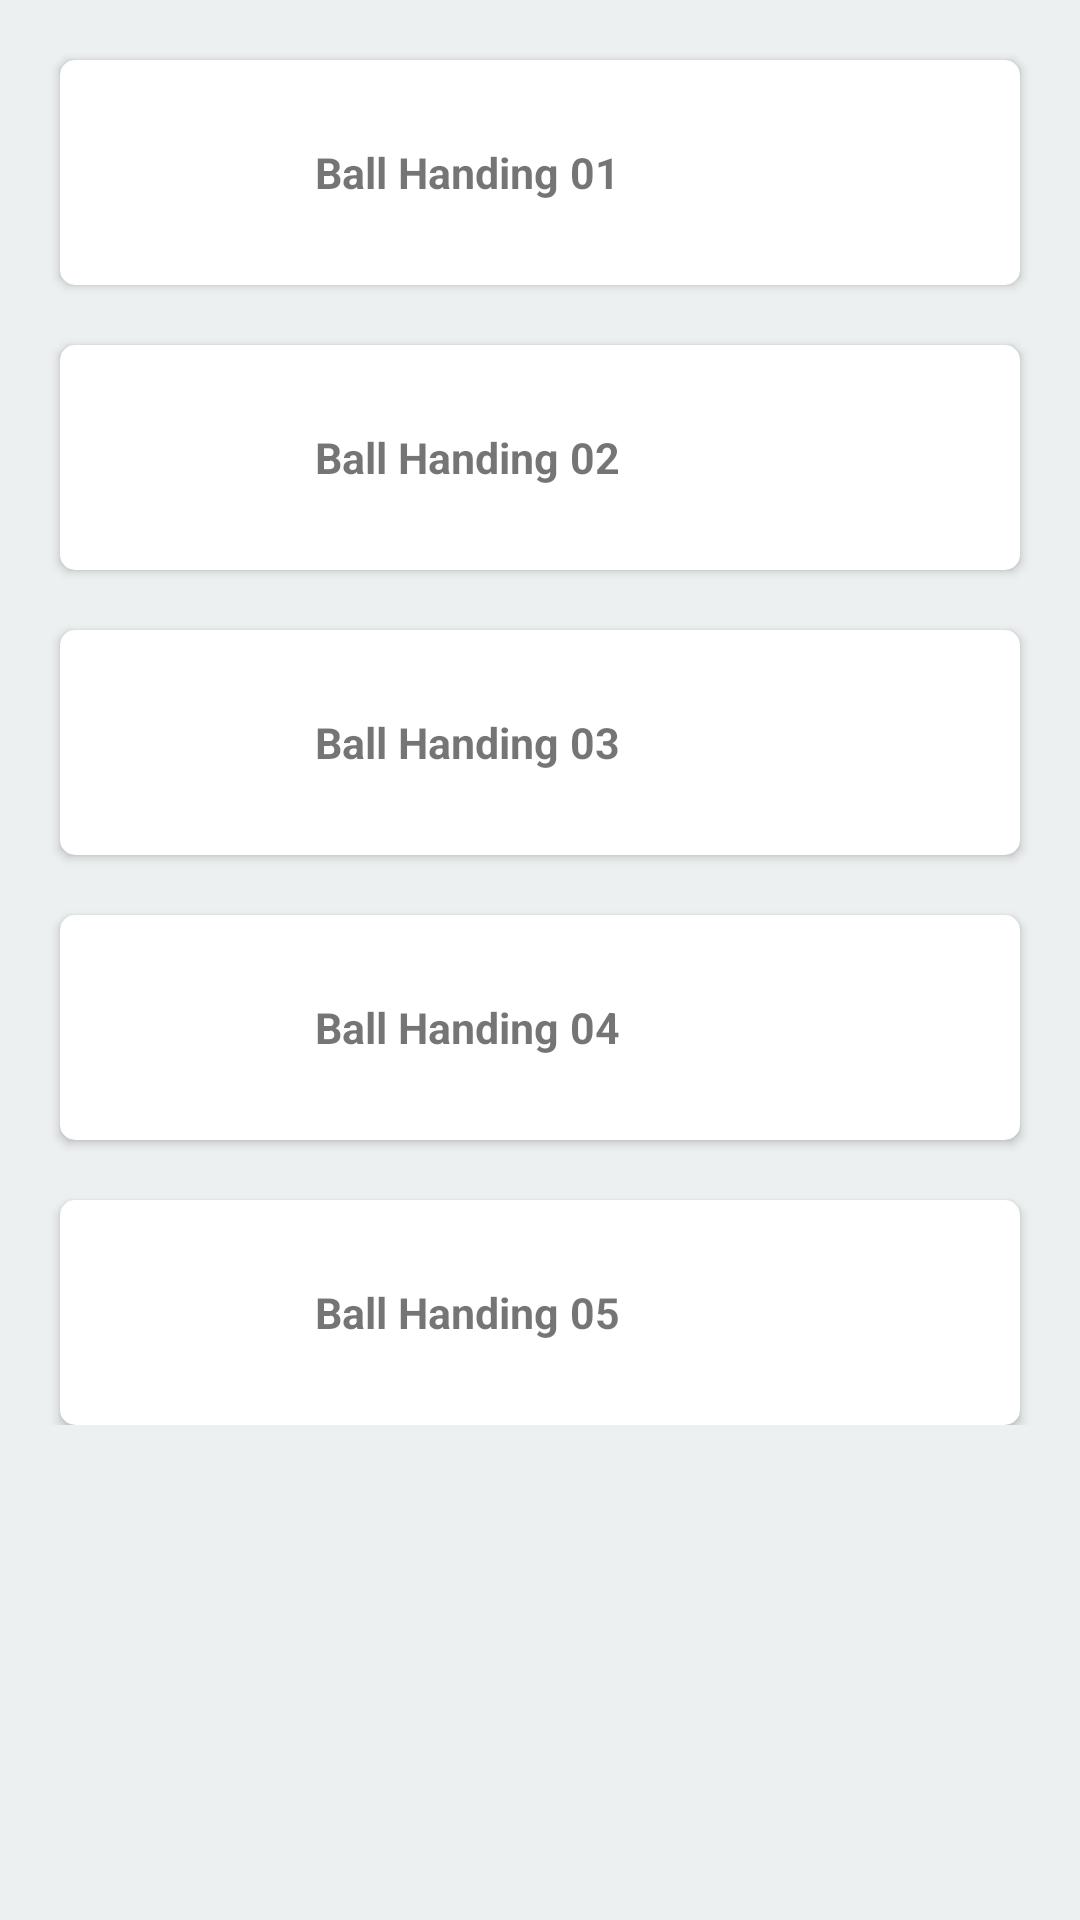

Here is an Android app screen rendered from its layout file. Give the layout XML and the strings, colors and styles it references.
<!-- AndroidManifest.xml: application theme AppTheme -->
<!-- res/layout/tab_ballhanding.xml -->
<?xml version="1.0" encoding="utf-8"?>
<ScrollView xmlns:android="http://schemas.android.com/apk/res/android"
    xmlns:app="http://schemas.android.com/apk/res-auto"
    android:id="@+id/ballhanding"
    android:orientation="vertical"
    android:layout_width="match_parent"
    android:layout_height="match_parent"
    android:background="@color/background">

    <LinearLayout
        android:layout_width="match_parent"
        android:layout_height="wrap_content"
        android:orientation="vertical">

        
        <android.support.v7.widget.CardView
            android:layout_width="match_parent"
            android:layout_height="wrap_content"
            android:layout_marginTop="20dp"
            android:layout_marginLeft="20dp"
            android:layout_marginRight="20dp"
            app:cardCornerRadius="5dp">

            <LinearLayout
                android:id="@+id/bh1"
                android:layout_width="match_parent"
                android:layout_height="wrap_content"
                android:orientation="horizontal">

                <ImageView
                    android:layout_width="75dp"
                    android:layout_height="75dp"
                    android:src="@drawable/play"
                    android:layout_gravity="center"/>

                <TextView
                    android:layout_width="match_parent"
                    android:layout_height="wrap_content"
                    android:text="Ball Handing 01"
                    android:layout_gravity="center"
                    android:textStyle="bold"
                    android:textSize="7pt"
                    android:layout_marginLeft="10dp"/>
            </LinearLayout>

        </android.support.v7.widget.CardView>

        
        <android.support.v7.widget.CardView
            android:layout_width="match_parent"
            android:layout_height="wrap_content"
            android:layout_marginTop="20dp"
            android:layout_marginLeft="20dp"
            android:layout_marginRight="20dp"
            app:cardCornerRadius="5dp">

            <LinearLayout
                android:id="@+id/bh2"
                android:layout_width="match_parent"
                android:layout_height="wrap_content"
                android:orientation="horizontal">

                <ImageView
                    android:layout_width="75dp"
                    android:layout_height="75dp"
                    android:src="@drawable/play"
                    android:layout_gravity="center"/>

                <TextView
                    android:layout_width="match_parent"
                    android:layout_height="wrap_content"
                    android:text="Ball Handing 02"
                    android:layout_gravity="center"
                    android:textStyle="bold"
                    android:textSize="7pt"
                    android:layout_marginLeft="10dp"/>
            </LinearLayout>

        </android.support.v7.widget.CardView>

        
        <android.support.v7.widget.CardView
            android:layout_width="match_parent"
            android:layout_height="wrap_content"
            android:layout_marginTop="20dp"
            android:layout_marginLeft="20dp"
            android:layout_marginRight="20dp"
            app:cardCornerRadius="5dp">

            <LinearLayout
                android:id="@+id/bh3"
                android:layout_width="match_parent"
                android:layout_height="wrap_content"
                android:orientation="horizontal">

                <ImageView
                    android:layout_width="75dp"
                    android:layout_height="75dp"
                    android:src="@drawable/play"
                    android:layout_gravity="center"/>

                <TextView
                    android:layout_width="match_parent"
                    android:layout_height="wrap_content"
                    android:text="Ball Handing 03"
                    android:layout_gravity="center"
                    android:textStyle="bold"
                    android:textSize="7pt"
                    android:layout_marginLeft="10dp"/>
            </LinearLayout>

        </android.support.v7.widget.CardView>

        
        <android.support.v7.widget.CardView
            android:layout_width="match_parent"
            android:layout_height="wrap_content"
            android:layout_marginTop="20dp"
            android:layout_marginLeft="20dp"
            android:layout_marginRight="20dp"
            app:cardCornerRadius="5dp">

            <LinearLayout
                android:id="@+id/bh4"
                android:layout_width="match_parent"
                android:layout_height="wrap_content"
                android:orientation="horizontal">

                <ImageView
                    android:layout_width="75dp"
                    android:layout_height="75dp"
                    android:src="@drawable/play"
                    android:layout_gravity="center"/>

                <TextView
                    android:layout_width="match_parent"
                    android:layout_height="wrap_content"
                    android:text="Ball Handing 04"
                    android:layout_gravity="center"
                    android:textStyle="bold"
                    android:textSize="7pt"
                    android:layout_marginLeft="10dp"/>
            </LinearLayout>

        </android.support.v7.widget.CardView>

        
        <android.support.v7.widget.CardView
            android:layout_width="match_parent"
            android:layout_height="wrap_content"
            android:layout_marginTop="20dp"
            android:layout_marginLeft="20dp"
            android:layout_marginRight="20dp"
            app:cardCornerRadius="5dp">

            <LinearLayout
                android:id="@+id/bh5"
                android:layout_width="match_parent"
                android:layout_height="wrap_content"
                android:orientation="horizontal">

                <ImageView
                    android:layout_width="75dp"
                    android:layout_height="75dp"
                    android:src="@drawable/play"
                    android:layout_gravity="center"/>

                <TextView
                    android:layout_width="match_parent"
                    android:layout_height="wrap_content"
                    android:text="Ball Handing 05"
                    android:layout_gravity="center"
                    android:textStyle="bold"
                    android:textSize="7pt"
                    android:layout_marginLeft="10dp"/>
            </LinearLayout>

        </android.support.v7.widget.CardView>
    </LinearLayout>

</ScrollView>
<!-- resources referenced by this layout -->
<resources>
  <color name="background">#ecf0f1</color>
  <style name="AppTheme" parent="Theme.AppCompat.Light.DarkActionBar">
          
          <item name="colorPrimary">@color/colorPrimary</item>
          <item name="colorPrimaryDark">@color/colorPrimaryDark</item>
          <item name="colorAccent">@color/colorAccent</item>
      </style>
  <color name="colorPrimary">#27ae60</color>
  <color name="colorPrimaryDark">#303F9F</color>
  <color name="colorAccent">#FF4081</color>
</resources>
